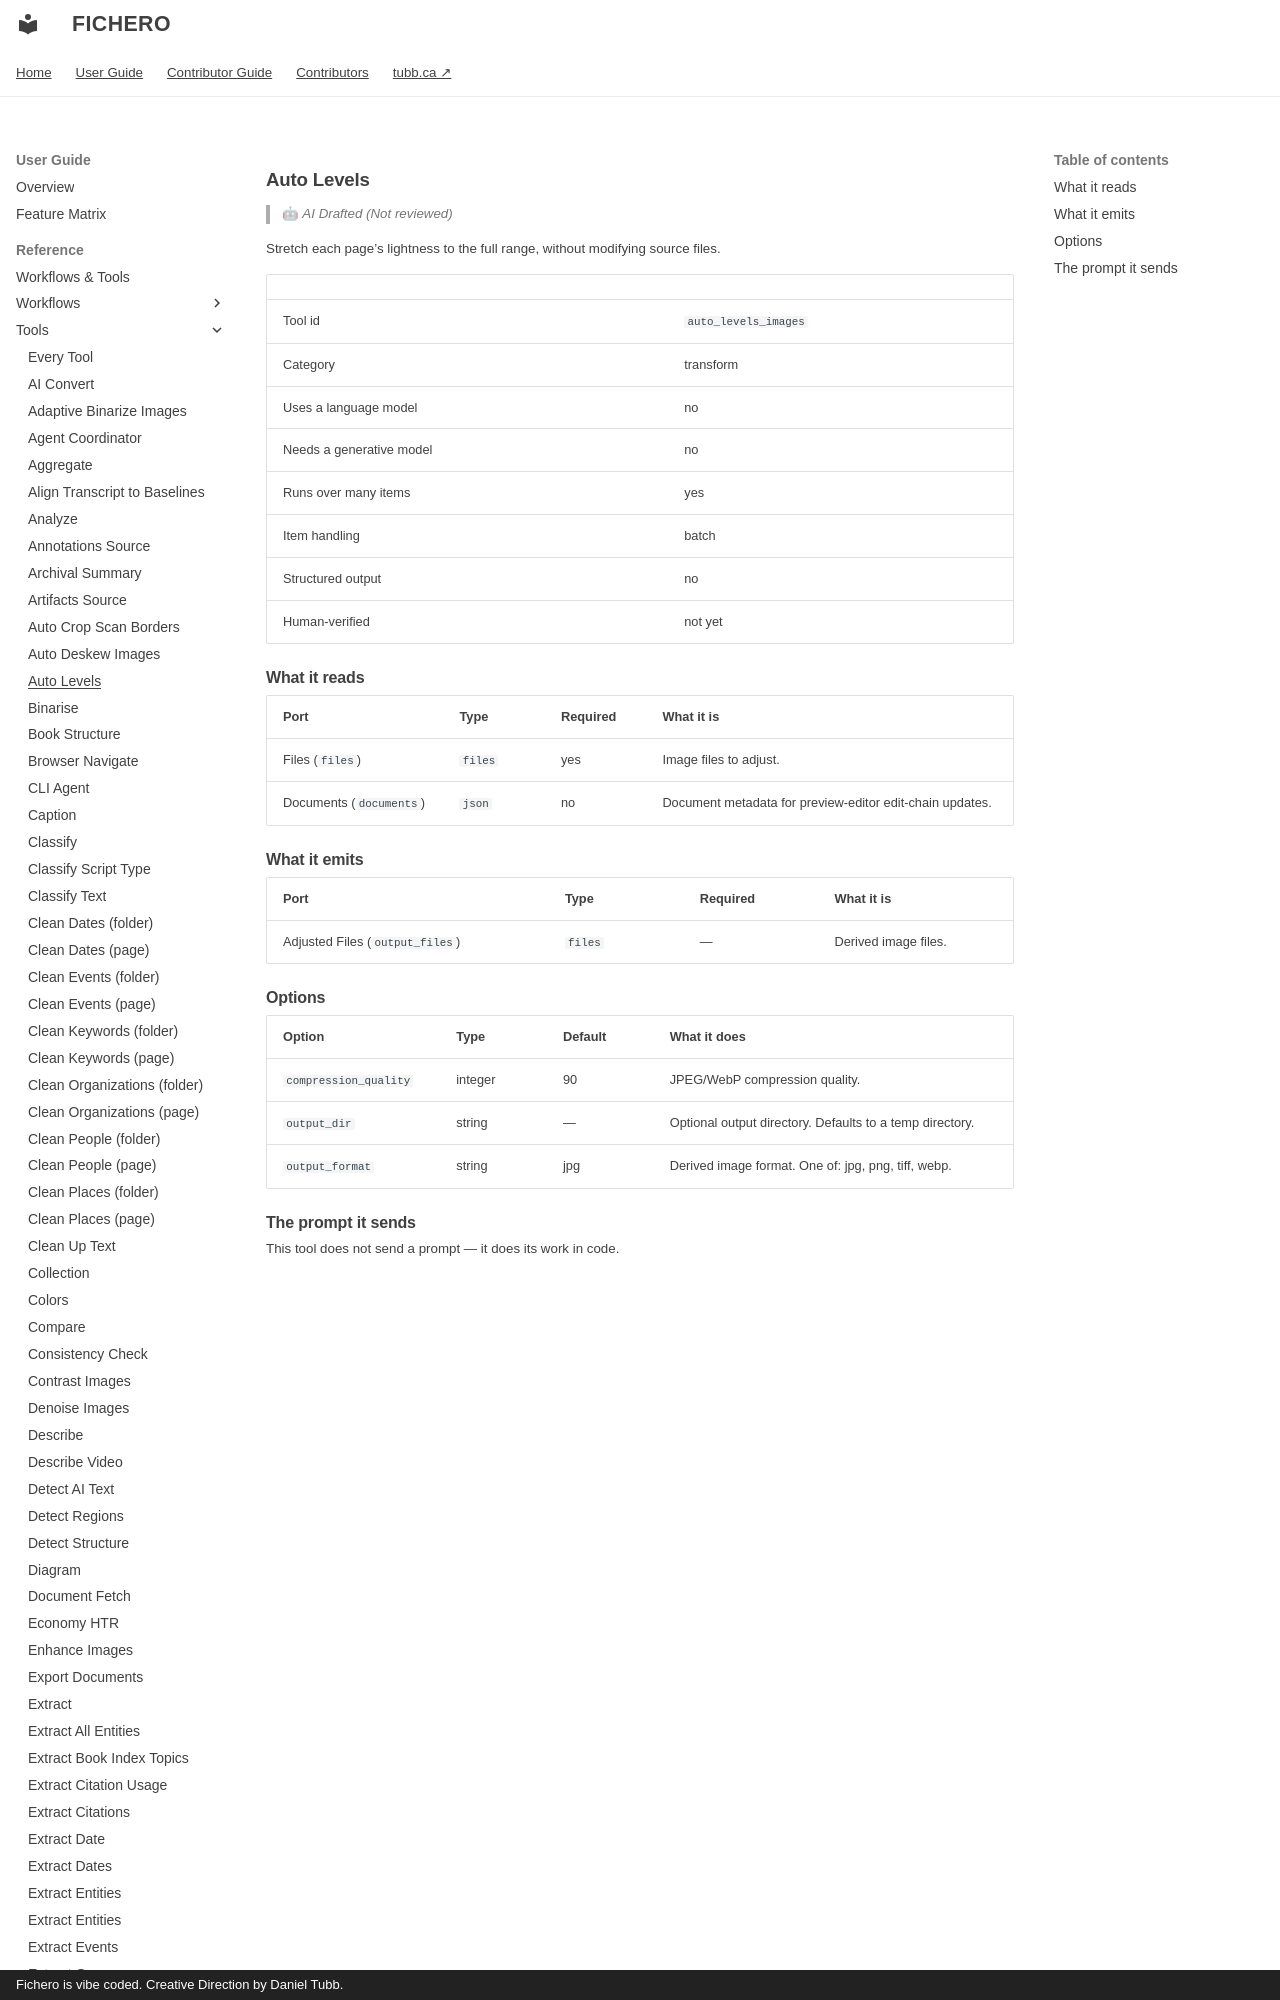

repository: dtubb/fichero · page: reference_manual/tool_references/tools/auto_levels_images/index.html · generator: mkdocs · copyright: Fichero is vibe coded. Creative Direction by Daniel Tubb.

<!-- GENERATED by scripts/generate_capability_reference.py — do not edit by hand. -->

# Auto Levels

> 🤖 *AI Drafted (Not reviewed)*

Stretch each page's lightness to the full range, without modifying source files.

| | |
| --- | --- |
| Tool id | `auto_levels_images` |
| Category | transform |
| Uses a language model | no |
| Needs a generative model | no |
| Runs over many items | yes |
| Item handling | batch |
| Structured output | no |
| Human-verified | not yet |
